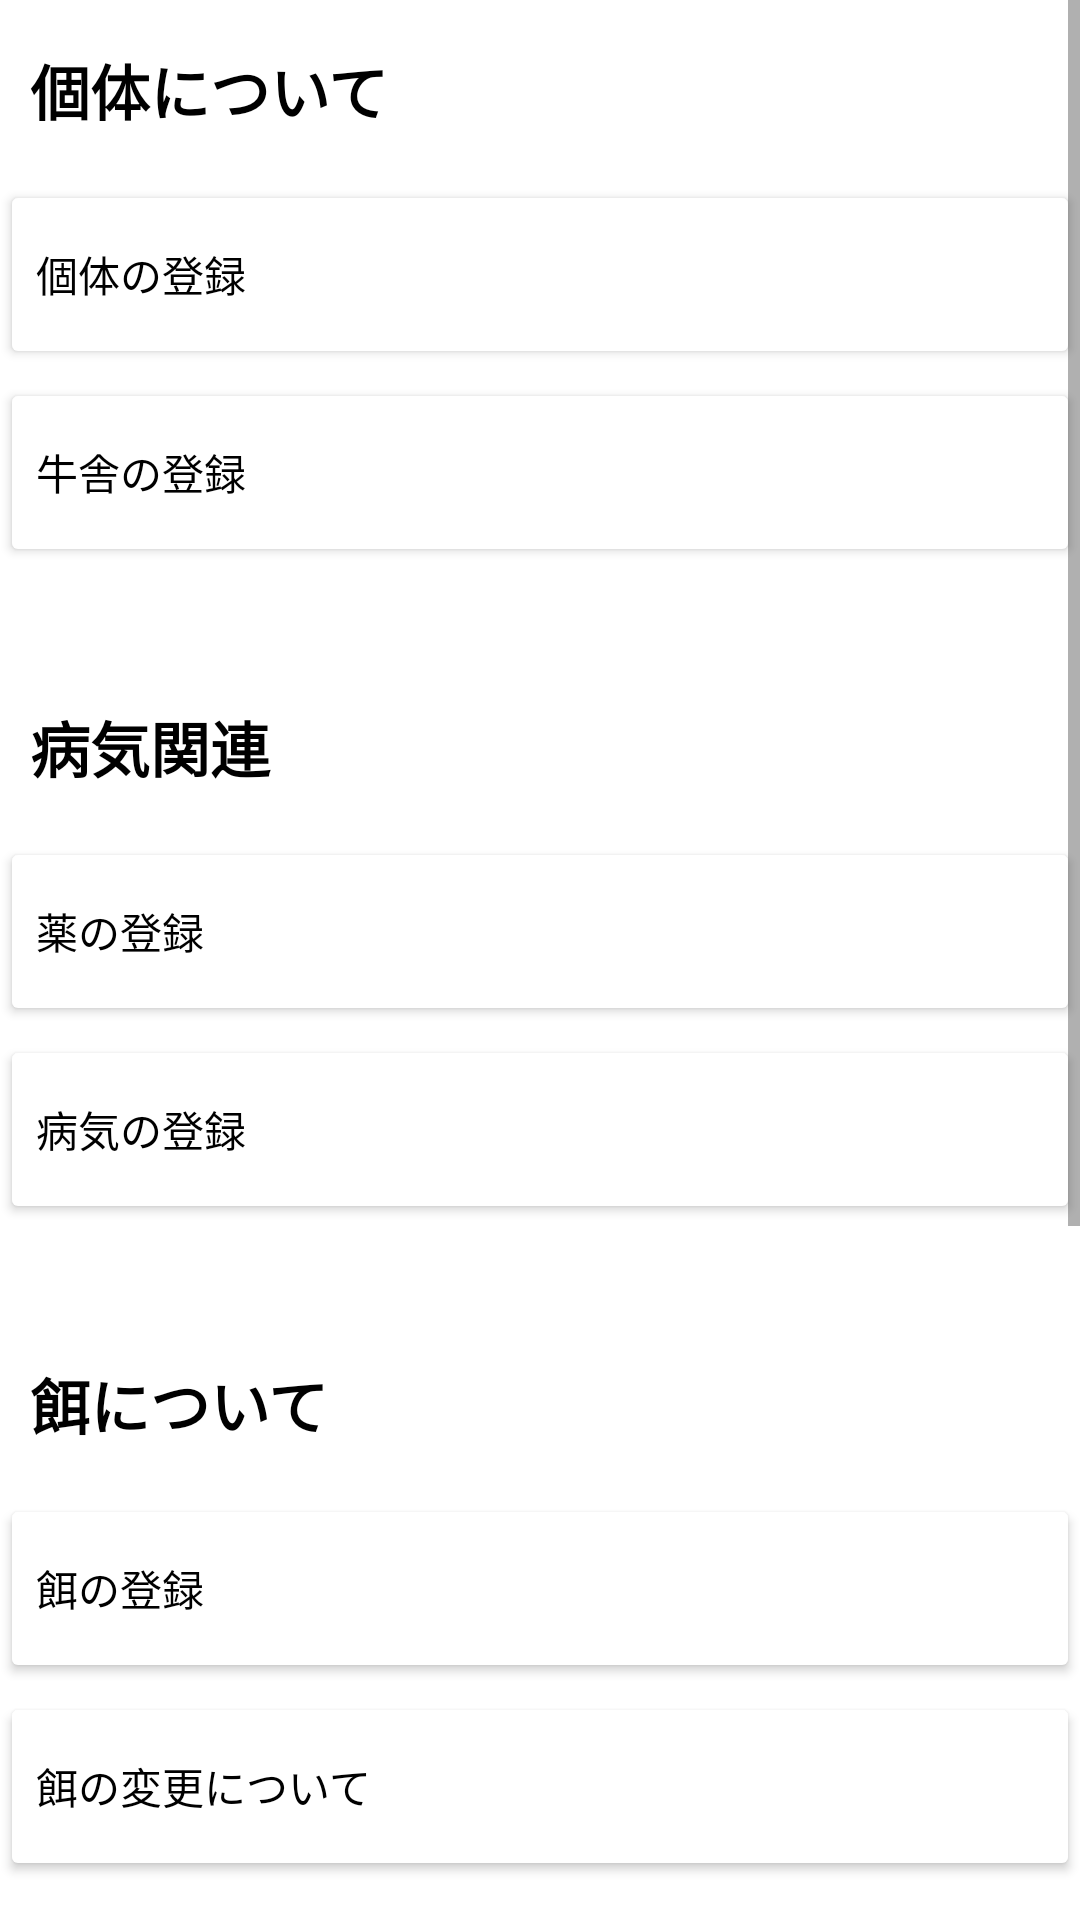

Android layout source for this screen:
<!-- AndroidManifest.xml: application theme Theme.CM_v1 -->
<!-- res/layout/fragment_setting.xml -->
<FrameLayout xmlns:android="http://schemas.android.com/apk/res/android"
    xmlns:tools="http://schemas.android.com/tools"
    android:layout_width="match_parent"
    android:layout_height="match_parent"
    tools:context=".ui.setting.SettingFragment">



    <ScrollView
        android:layout_width="match_parent"
        android:layout_height="match_parent"
        android:id="@+id/scrollView">
    <LinearLayout
        android:layout_width="match_parent"
        android:layout_height="match_parent"
        android:layout_gravity="top"
        android:orientation="vertical">


        <TextView
            android:layout_width="match_parent"
            android:layout_height="60sp"
            android:paddingStart="10sp"
            android:gravity="center_vertical"
            android:text="個体について"
            android:textColor="@color/black"
            android:textStyle="bold"
            android:textSize="20sp"/>

        <Button
            android:id="@+id/cow_info"
            android:layout_width="match_parent"
            android:layout_height="63dp"
            android:backgroundTint="@color/white"
            android:layout_marginBottom="3sp"
            android:gravity="center_vertical"
            android:textColor="@color/black"
            android:text="個体の登録"/>

        <Button
            android:id="@+id/cow_home"
            android:layout_width="match_parent"
            android:layout_height="63dp"
            android:backgroundTint="@color/white"
            android:gravity="center_vertical"
            android:textColor="@color/black"
            android:text="牛舎の登録"/>


        <TextView
            android:layout_width="match_parent"
            android:layout_height="60sp"
            android:paddingLeft="10sp"
            android:layout_marginTop="30sp"
            android:gravity="center_vertical"
            android:text="病気関連"
            android:textColor="@color/black"
            android:textStyle="bold"
            android:textSize="20sp" />
        <Button
            android:id="@+id/health_drug"
            android:layout_width="match_parent"
            android:layout_height="63dp"
            android:backgroundTint="@color/white"
            android:layout_marginBottom="3sp"
            android:gravity="center_vertical"
            android:textColor="@color/black"
            android:text="薬の登録" />
        <Button
            android:id="@+id/health_disease"
            android:layout_width="match_parent"
            android:layout_height="63dp"
            android:backgroundTint="@color/white"
            android:gravity="center_vertical"
            android:textColor="@color/black"
            android:text="病気の登録" />


        <TextView
            android:layout_width="match_parent"
            android:layout_height="60sp"
            android:paddingLeft="10sp"
            android:layout_marginTop="30sp"
            android:gravity="center_vertical"
            android:text="餌について"
            android:textColor="@color/black"
            android:textStyle="bold"
            android:textSize="20sp" />
        <Button
            android:id="@+id/food_info"
            android:layout_width="match_parent"
            android:layout_height="63dp"
            android:backgroundTint="@color/white"
            android:layout_marginBottom="3sp"
            android:gravity="center_vertical"
            android:textColor="@color/black"
            android:text="餌の登録" />
        <Button
            android:id="@+id/food_change"
            android:layout_width="match_parent"
            android:layout_height="63dp"
            android:backgroundTint="@color/white"
            android:gravity="center_vertical"
            android:textColor="@color/black"
            android:text="餌の変更について" />


        <TextView
            android:layout_width="match_parent"
            android:layout_height="60sp"
            android:layout_marginTop="30sp"
            android:paddingLeft="10sp"
            android:gravity="center_vertical"
            android:text="繁殖について"
            android:textColor="@color/black"
            android:textStyle="bold"
            android:textSize="20sp" />
        <Button
            android:id="@+id/sperm_info"
            android:layout_width="match_parent"
            android:layout_height="63dp"
            android:backgroundTint="@color/white"
            android:layout_marginBottom="3sp"
            android:gravity="center_vertical"
            android:textColor="@color/black"
            android:text="精子情報の登録" />
        <Button
            android:id="@+id/sperm_count"
            android:layout_width="match_parent"
            android:layout_height="63dp"
            android:backgroundTint="@color/white"
            android:gravity="center_vertical"
            android:textColor="@color/black"
            android:text="予定日の計算方法編集" />

        <TextView
            android:layout_width="match_parent"
            android:layout_height="60sp"
            android:layout_marginTop="30sp"
            android:paddingLeft="10sp"
            android:gravity="center_vertical"
            android:text="その他"
            android:textColor="@color/black"
            android:textStyle="bold"
            android:textSize="20sp" />
        <Button
            android:id="@+id/custom_tag"
            android:layout_width="match_parent"
            android:layout_height="63dp"
            android:backgroundTint="@color/white"
            android:layout_marginBottom="3sp"
            android:gravity="center_vertical"
            android:textColor="@color/black"
            android:text="カスタムタグの登録" />


    </LinearLayout>
    </ScrollView>

</FrameLayout>
<!-- resources referenced by this layout -->
<resources>
  <color name="black">#FF000000</color>
  <color name="white">#FFFFFFFF</color>
  <style name="Theme.CM_v1" parent="Theme.MaterialComponents.DayNight.DarkActionBar">
          
          <item name="colorPrimary">@color/teal_200</item>
          <item name="colorPrimaryVariant">@color/white</item>
          <item name="colorOnPrimary">@color/white</item>
          
          <item name="colorSecondary">@color/teal_200</item>
          <item name="colorSecondaryVariant">@color/teal_700</item>
          <item name="colorOnSecondary">@color/black</item>
          
          <item name="android:statusBarColor">@color/white</item>
          
          <item name="actionBarStyle">@style/CustomActionBar</item>
      </style>
  <color name="teal_200">#0E863E</color>
  <color name="teal_700">#FF018786</color>
  <style name="CustomActionBar" parent="@style/Widget.AppCompat.Light.ActionBar.Solid.Inverse">
          <item name="background">@color/teal_200</item>
          <item name="titleTextStyle">@style/MyActionBarTitle</item>
      </style>
  <style name="MyActionBarTitle" parent="@style/TextAppearance.AppCompat.Widget.ActionBar.Title">
          <item name="android:textColor">@color/teal_200</item>
      </style>
</resources>
